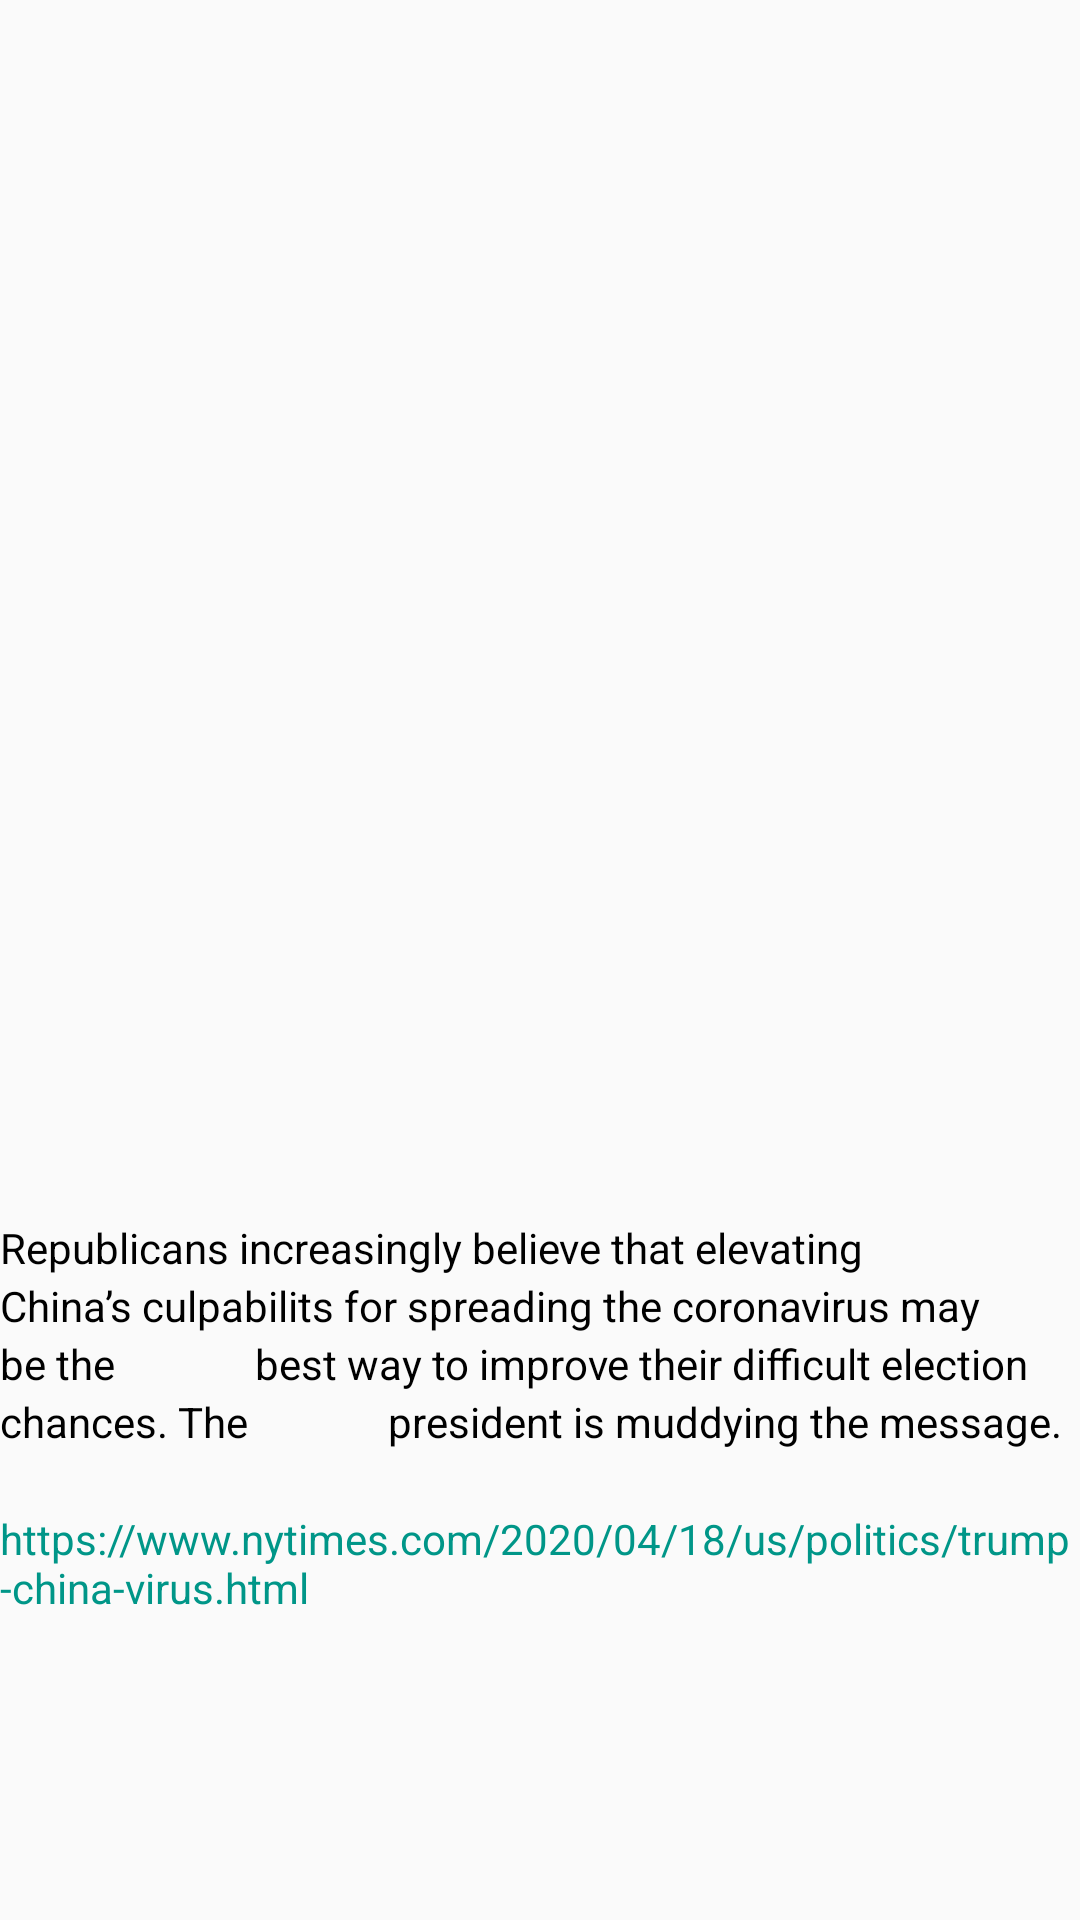

Write the Android layout XML for this screen, with the resource values it uses.
<!-- AndroidManifest.xml: application theme AppTheme -->
<!-- res/layout/fragment_article_carousel.xml -->
<?xml version="1.0" encoding="utf-8"?>
<ScrollView xmlns:android="http://schemas.android.com/apk/res/android"
    xmlns:app="http://schemas.android.com/apk/res-auto"
    xmlns:tools="http://schemas.android.com/tools"
    android:layout_width="match_parent"
    android:layout_height="match_parent"
    tools:context=".mvp.view.TopHeadLinesFragment">
    <LinearLayout
        android:layout_gravity="center"
        android:id="@+id/ll_news_parent"
        android:layout_width="match_parent"
        android:layout_height="match_parent"
        android:orientation="vertical">

        <ImageView
            android:id="@+id/iv_article_img"
            android:layout_width="match_parent"
            android:src="@drawable/logout"
            android:layout_height="300dp" />
        <TextView
            android:id="@+id/tv_article_description"
            android:layout_width="match_parent"
            android:layout_marginTop="5dp"
            android:textColor="#000"
            android:lineSpacingExtra="3dp"
            android:text="Republicans increasingly believe that elevating
            China’s culpabilits for spreading the coronavirus may be the
             best way to improve their difficult election chances. The
             president is muddying the message."
            android:layout_height="match_parent">
        </TextView>
        <TextView
            android:id="@+id/tv_article_link"
            android:layout_width="match_parent"
            android:layout_marginTop="20dp"
            android:textColor="@color/colorPrimary"
            android:text="https://www.nytimes.com/2020/04/18/us/politics/trump-china-virus.html"
            android:layout_height="wrap_content">
        </TextView>
    </LinearLayout>
    
    
    
    
    
    
    
    


</ScrollView>
<!-- resources referenced by this layout -->
<resources>
  <color name="colorPrimary">#009688</color>
  <style name="AppTheme" parent="Theme.AppCompat.Light.DarkActionBar">
          
          <item name="colorPrimary">@color/colorPrimary</item>
          <item name="colorPrimaryDark">@color/colorPrimaryDark</item>
          <item name="colorAccent">@color/colorAccent</item>
      </style>
  <color name="colorPrimaryDark">#10675F</color>
  <color name="colorAccent">#4CCDC1</color>
</resources>
